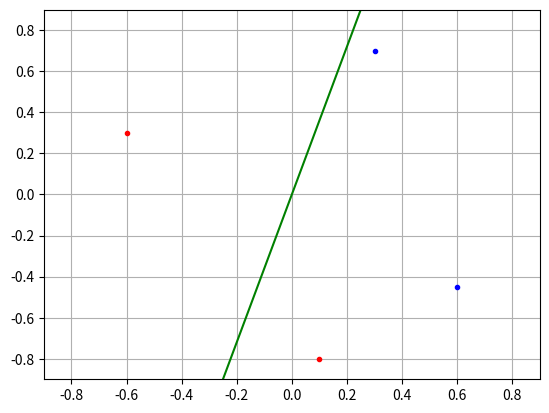

Write the Python code that produced this figure.
import numpy as np
import matplotlib.pyplot as plt

n = 0.5

point = [
    [.3,    .7,     1],
    [-.6,   .3,     0],
    [.1,   -.8,    0],
    [.6,    -.45,   1]
]

w = [.8, -.5]


def o(x, y):
    return x*w[0] + y*w[1]


def l(u):
    if u >= 0:
        return 1
    else:
        return 0


def training():
    h = 0
    print("w¹ = {:.3f}   w² = {:.3f}".format(w[0], w[1]))
    while True:
        er = 0
        for i in range(len(point)):
            x = point[i][0]
            y = point[i][1]
            c = point[i][2]

            e = c - l(o(x, y))

            w[0] = w[0] + n * e * x
            w[1] = w[1] + n * e * y
            if e != 0:
                print("w¹ = {:.3f}   w² = {:.3f}".format(w[0], w[1]))
                er = 1

        h = h + 1
        if h == 1000000 or er == 0:
            break


def print_graph():
    for i in range(len(point)):
        if point[i][2] == 1:
            plt.plot(point[i][0], point[i][1], 'b.')
        else:
            plt.plot(point[i][0], point[i][1], 'r.')
    a = (w[0]/w[1])

    print("g(x) = {:.2f}x".format( a))

    x1 = np.arange(-0.5, 0.5,0.2)
    y1 = a * x1

    plt.plot(x1, y1, 'g')

    plt.axis([-0.9, 0.9, -0.9, 0.9])
    plt.grid()

    plt.show()

# - 0,88 = -.3m # m = -0,88/0,3


training()
print_graph()
